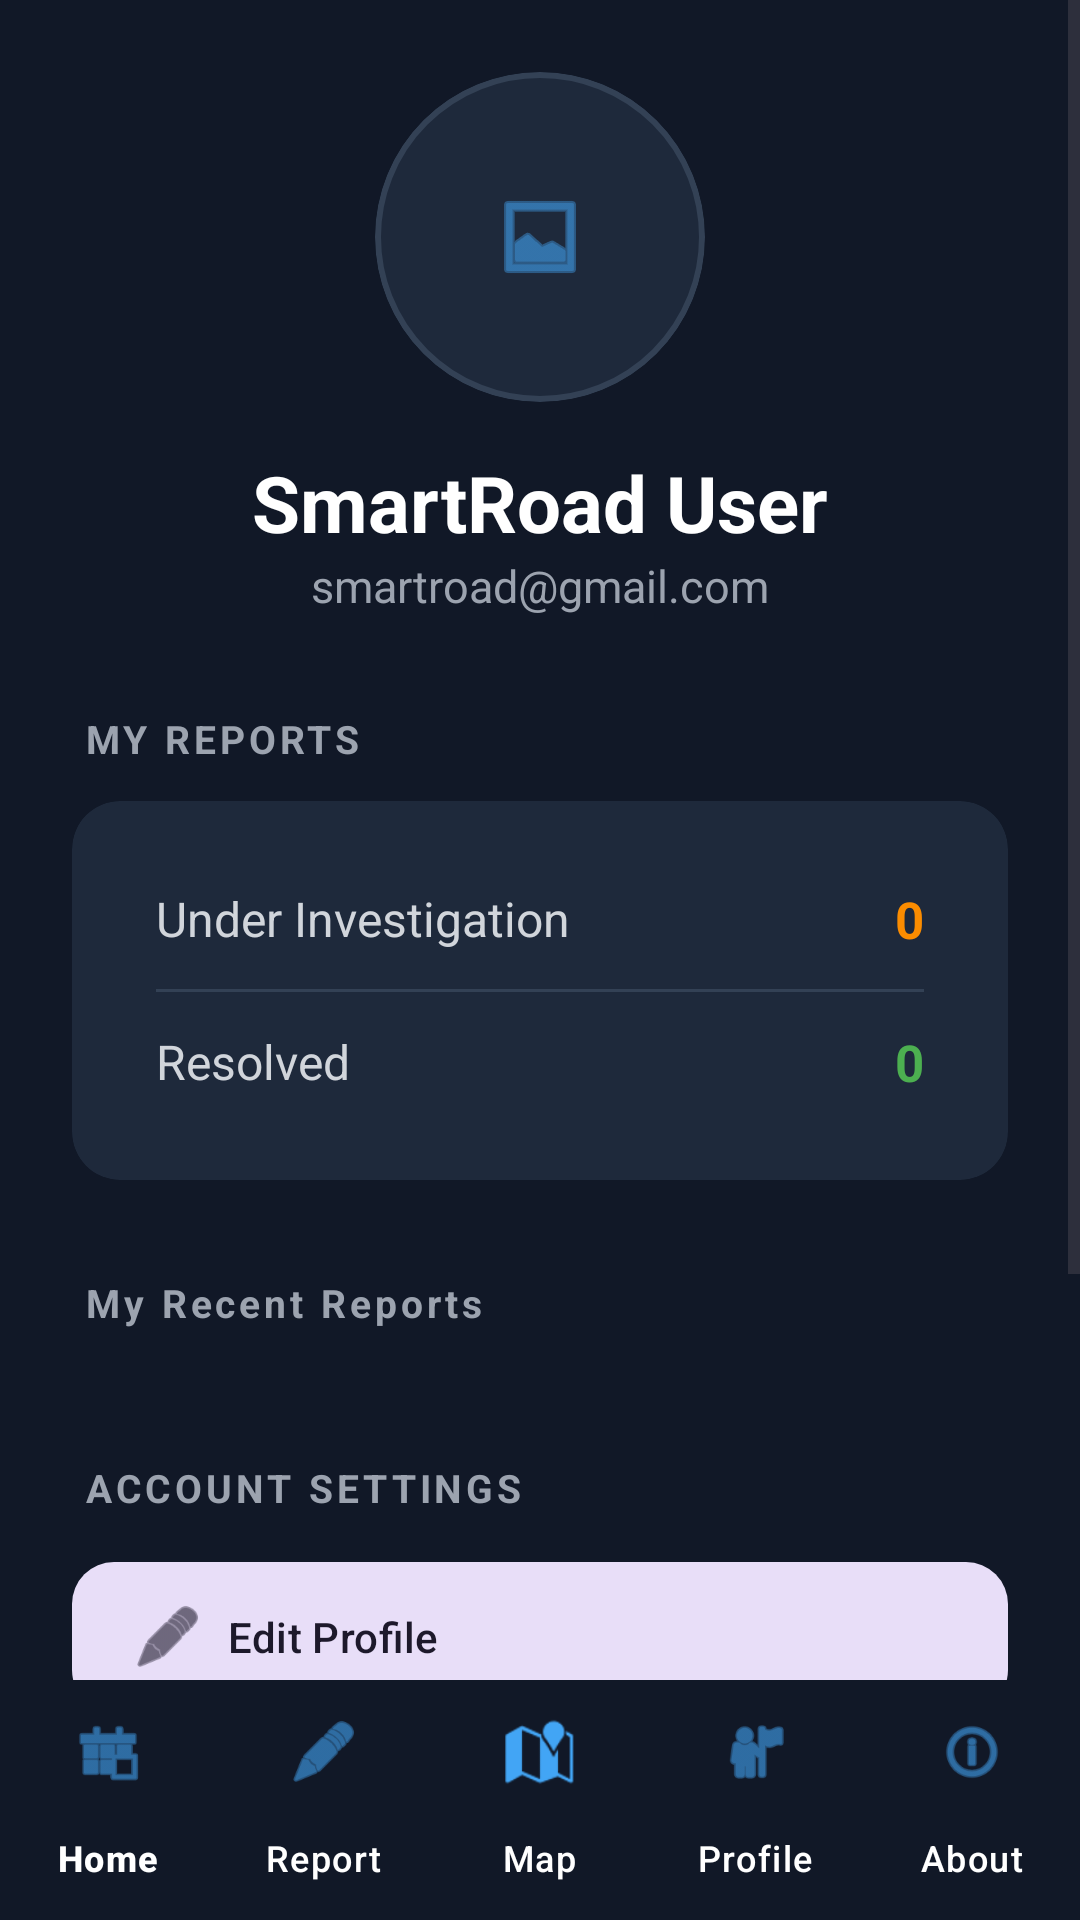

Produce the Android XML layout that renders to this screen, including the resource entries it uses.
<!-- AndroidManifest.xml: application theme Theme.SmartRoad -->
<!-- res/layout/activity_profile.xml -->
<?xml version="1.0" encoding="utf-8"?>
<androidx.constraintlayout.widget.ConstraintLayout xmlns:android="http://schemas.android.com/apk/res/android"
    xmlns:app="http://schemas.android.com/apk/res-auto"
    xmlns:tools="http://schemas.android.com/tools"
    android:layout_width="match_parent"
    android:layout_height="match_parent"
    android:background="@color/ui_background"
    tools:context=".ProfileActivity">

    <ScrollView
        android:id="@+id/scrollView"
        android:layout_width="0dp"
        android:layout_height="0dp"
        android:fillViewport="true"
        app:layout_constraintTop_toTopOf="parent"
        app:layout_constraintBottom_toTopOf="@id/bottom_navigation"
        app:layout_constraintStart_toStartOf="parent"
        app:layout_constraintEnd_toEndOf="parent">

        <LinearLayout
            android:layout_width="match_parent"
            android:layout_height="wrap_content"
            android:orientation="vertical"
            android:padding="24dp">

            
            <LinearLayout
                android:layout_width="match_parent"
                android:layout_height="wrap_content"
                android:gravity="center"
                android:orientation="vertical"
                android:layout_marginBottom="32dp">

                <com.google.android.material.card.MaterialCardView
                    android:layout_width="110dp"
                    android:layout_height="110dp"
                    app:cardCornerRadius="55dp"
                    app:cardBackgroundColor="@color/card_background"
                    app:strokeWidth="2dp"
                    app:strokeColor="@color/divider">
                    <ImageView
                        android:layout_width="match_parent"
                        android:layout_height="match_parent"
                        android:padding="24dp"
                        android:src="@android:drawable/ic_menu_gallery"
                        android:scaleType="centerInside"
                        app:tint="@color/primary"
                        android:contentDescription="@string/profile_picture" />
                </com.google.android.material.card.MaterialCardView>

                <TextView
                    android:id="@+id/txtName"
                    android:layout_width="wrap_content"
                    android:layout_height="wrap_content"
                    android:text="SmartRoad User"
                    android:textColor="@color/text_primary"
                    android:textSize="26sp"
                    android:textStyle="bold"
                    android:layout_marginTop="16dp"/>

                <TextView
                    android:id="@+id/txtEmail"
                    android:layout_width="wrap_content"
                    android:layout_height="wrap_content"
                    android:text="smartroad@gmail.com"
                    android:textColor="@color/text_secondary"
                    android:textSize="15sp"/>
            </LinearLayout>

            
            <TextView
                android:layout_width="wrap_content"
                android:layout_height="wrap_content"
                android:text="@string/profile_my_reports"
                android:textColor="@color/text_secondary"
                android:textSize="13sp"
                android:textStyle="bold"
                android:letterSpacing="0.1"
                android:layout_marginBottom="12dp"
                android:layout_marginStart="4dp"/>

            <com.google.android.material.card.MaterialCardView
                android:layout_width="match_parent"
                android:layout_height="wrap_content"
                app:cardBackgroundColor="@color/card_background"
                app:cardCornerRadius="16dp"
                app:strokeWidth="0dp">

                <LinearLayout
                    android:layout_width="match_parent"
                    android:layout_height="wrap_content"
                    android:orientation="vertical"
                    android:padding="16dp">

                    <LinearLayout
                        android:layout_width="match_parent"
                        android:layout_height="wrap_content"
                        android:orientation="horizontal"
                        android:gravity="center_vertical"
                        android:padding="12dp">
                        <TextView
                            android:layout_width="0dp"
                            android:layout_height="wrap_content"
                            android:layout_weight="1"
                            android:text="@string/profile_under_investigation"
                            android:textColor="@color/text_tertiary"
                            android:textSize="16sp"/>
                        <TextView
                            android:id="@+id/txtInvestigation"
                            android:layout_width="wrap_content"
                            android:layout_height="wrap_content"
                            android:text="0"
                            android:textColor="@color/warning"
                            android:textSize="17sp"
                            android:textStyle="bold"/>
                    </LinearLayout>

                    <View
                        android:layout_width="match_parent"
                        android:layout_height="1dp"
                        android:background="@color/divider"
                        android:layout_marginHorizontal="12dp"/>

                    <LinearLayout
                        android:layout_width="match_parent"
                        android:layout_height="wrap_content"
                        android:orientation="horizontal"
                        android:gravity="center_vertical"
                        android:padding="12dp">
                        <TextView
                            android:layout_width="0dp"
                            android:layout_height="wrap_content"
                            android:layout_weight="1"
                            android:text="@string/profile_resolved"
                            android:textColor="@color/text_tertiary"
                            android:textSize="16sp"/>
                        <TextView
                            android:id="@+id/txtResolved"
                            android:layout_width="wrap_content"
                            android:layout_height="wrap_content"
                            android:text="0"
                            android:textColor="@color/success"
                            android:textSize="17sp"
                            android:textStyle="bold"/>
                    </LinearLayout>
                </LinearLayout>
            </com.google.android.material.card.MaterialCardView>

            
            <TextView
                android:layout_width="wrap_content"
                android:layout_height="wrap_content"
                android:text="My Recent Reports"
                android:textColor="@color/text_secondary"
                android:textSize="13sp"
                android:textStyle="bold"
                android:letterSpacing="0.1"
                android:layout_marginTop="32dp"
                android:layout_marginBottom="12dp"
                android:layout_marginStart="4dp"/>

            <androidx.recyclerview.widget.RecyclerView
                android:id="@+id/rvMyReports"
                android:layout_width="match_parent"
                android:layout_height="wrap_content"
                android:nestedScrollingEnabled="false"
                tools:listitem="@layout/item_my_report" />

            
            <TextView
                android:layout_width="wrap_content"
                android:layout_height="wrap_content"
                android:text="@string/profile_account_settings"
                android:textColor="@color/text_secondary"
                android:textSize="13sp"
                android:textStyle="bold"
                android:letterSpacing="0.1"
                android:layout_marginTop="32dp"
                android:layout_marginBottom="12dp"
                android:layout_marginStart="4dp"/>

            <com.google.android.material.button.MaterialButton
                android:id="@+id/btnEdit"
                style="@style/Widget.Material3.Button.TonalButton"
                android:layout_width="match_parent"
                android:layout_height="58dp"
                android:text="@string/profile_edit_btn"
                android:gravity="center_vertical|start"
                android:paddingStart="20dp"
                android:paddingEnd="20dp"
                app:icon="@android:drawable/ic_menu_edit"
                app:iconGravity="textStart"
                app:iconSize="24dp"
                app:cornerRadius="14dp"
                android:layout_marginBottom="12dp"
                tools:ignore="RtlSymmetry" />

            <com.google.android.material.button.MaterialButton
                android:id="@+id/btnPassword"
                style="@style/Widget.Material3.Button.TonalButton"
                android:layout_width="match_parent"
                android:layout_height="58dp"
                android:text="@string/profile_password_btn"
                android:gravity="center_vertical|start"
                android:paddingStart="20dp"
                android:paddingEnd="20dp"
                app:icon="@android:drawable/ic_lock_idle_lock"
                app:iconGravity="textStart"
                app:iconSize="24dp"
                app:cornerRadius="14dp"
                android:layout_marginBottom="12dp"
                tools:ignore="RtlSymmetry" />

            <com.google.android.material.button.MaterialButton
                android:id="@+id/btnLogout"
                style="@style/Widget.Material3.Button.TonalButton"
                android:layout_width="match_parent"
                android:layout_height="58dp"
                android:text="@string/profile_logout_btn"
                android:textColor="@color/danger"
                app:iconTint="@color/danger"
                android:gravity="center_vertical|start"
                android:paddingStart="20dp"
                android:paddingEnd="20dp"
                app:icon="@android:drawable/ic_lock_power_off"
                app:iconGravity="textStart"
                app:iconSize="24dp"
                app:cornerRadius="14dp"
                tools:ignore="RtlSymmetry" />

        </LinearLayout>
    </ScrollView>

    <com.google.android.material.bottomnavigation.BottomNavigationView
        android:id="@+id/bottom_navigation"
        android:layout_width="match_parent"
        android:layout_height="wrap_content"
        android:background="@color/ui_background"
        app:itemIconTint="@color/primary"
        app:itemTextColor="@color/text_primary"
        app:labelVisibilityMode="labeled"
        app:menu="@menu/bottom_nav_menu"
        app:layout_constraintBottom_toBottomOf="parent"
        app:layout_constraintStart_toStartOf="parent"
        app:layout_constraintEnd_toEndOf="parent" />

</androidx.constraintlayout.widget.ConstraintLayout>
<!-- res/layout/item_my_report.xml (included above) -->
<?xml version="1.0" encoding="utf-8"?>
<com.google.android.material.card.MaterialCardView xmlns:android="http://schemas.android.com/apk/res/android"
    xmlns:app="http://schemas.android.com/apk/res-auto"
    android:layout_width="match_parent"
    android:layout_height="wrap_content"
    android:layout_marginBottom="12dp"
    app:cardBackgroundColor="@color/card_background"
    app:cardCornerRadius="12dp"
    app:cardElevation="0dp"
    app:strokeWidth="1dp"
    app:strokeColor="@color/divider">

    <LinearLayout
        android:layout_width="match_parent"
        android:layout_height="wrap_content"
        android:orientation="horizontal"
        android:padding="16dp"
        android:gravity="center_vertical">

        <LinearLayout
            android:layout_width="0dp"
            android:layout_height="wrap_content"
            android:layout_weight="1"
            android:orientation="vertical">

            <TextView
                android:id="@+id/txtMyReportType"
                android:layout_width="wrap_content"
                android:layout_height="wrap_content"
                android:text="Pothole"
                android:textColor="@color/text_primary"
                android:textSize="16sp"
                android:textStyle="bold" />

            <TextView
                android:id="@+id/txtMyReportDate"
                android:layout_width="wrap_content"
                android:layout_height="wrap_content"
                android:text="12-05-2024"
                android:textColor="@color/text_secondary"
                android:textSize="14sp"
                android:layout_marginTop="2dp" />
        </LinearLayout>

        <com.google.android.material.button.MaterialButton
            android:id="@+id/btnViewDetails"
            style="@style/Widget.Material3.Button.TextButton"
            android:layout_width="wrap_content"
            android:layout_height="wrap_content"
            android:text="Details"
            android:textColor="@color/primary"
            android:textAllCaps="false" />

    </LinearLayout>

</com.google.android.material.card.MaterialCardView>
<!-- resources referenced by this layout -->
<resources>
  <color name="card_background">#1E293B</color>
  <color name="danger">#E53935</color>
  <color name="divider">#334155</color>
  <color name="primary">#42A5F5</color>
  <color name="success">#4CAF50</color>
  <color name="text_primary">#FFFFFF</color>
  <color name="text_secondary">#9CA3AF</color>
  <color name="text_tertiary">#D1D5DB</color>
  <color name="ui_background">#111827</color>
  <color name="warning">#FB8C00</color>
  <string name="profile_account_settings">ACCOUNT SETTINGS</string>
  <string name="profile_edit_btn">Edit Profile</string>
  <string name="profile_logout_btn">Logout</string>
  <string name="profile_my_reports">MY REPORTS</string>
  <string name="profile_password_btn">Change Password</string>
  <string name="profile_picture">Profile Picture</string>
  <string name="profile_resolved">Resolved</string>
  <string name="profile_under_investigation">Under Investigation</string>
  <style name="Theme.SmartRoad" parent="Base.Theme.SmartRoad" />
  <style name="Base.Theme.SmartRoad" parent="Theme.Material3.DayNight.NoActionBar">
          
          
      </style>
</resources>
